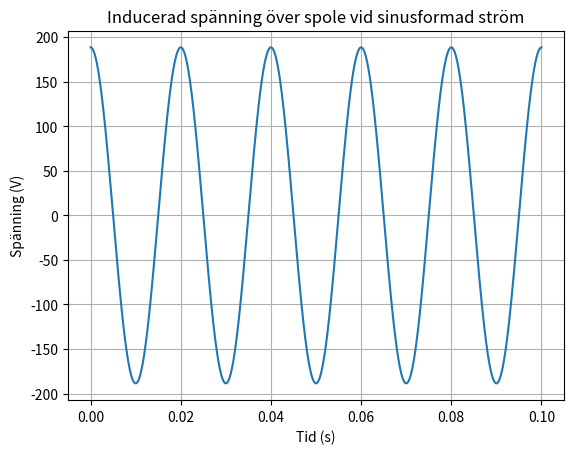

The matplotlib source for this figure:
# Räkneexempel 3.7
# Genom en spole med induktansen 0,8 H går en ström. Beräkna den inducerade spänningen över spolen då strömmen:
# a) är konstant 10 A
# b) ökar linjärt från 0 till 0,5 A på 10 ms
# c) är en sinusformad ström i(t) = 0,75 * sin(100πt) [A]

import numpy as np
import matplotlib.pyplot as plt

# Given information
L = 0.8  # Induktans i Henry (H)

# a) Spänningen över spolen då strömmen är konstant i(t) = 10 A
def induced_voltage_constant_current(L, I):
    # Om strömmen är konstant är derivatan 0, så spänningen är 0
    return 0

I_const = 10  # A
U_a = induced_voltage_constant_current(L, I_const)
print(f"a) Spänningen över spolen är {U_a} V då strömmen är konstant 10 A.")

# b) Spänningen över spolen då strömmen ökar linjärt från 0 A till 0,5 A på 10 ms
def induced_voltage_linear_current(L, dI, dt):
    return L * (dI / dt)

dI = 0.5  # A
dt = 10e-3  # s (10 ms)
U_b = induced_voltage_linear_current(L, dI, dt)
print(f"b) Spänningen över spolen är {U_b} V då strömmen ökar linjärt från 0 A till 0,5 A på 10 ms.")

# c) Spänningen över spolen då strömmen är en sinusformad funktion i(t) = 0,75 * sin(100πt) [A]
def induced_voltage_sinusoidal_current(L, I_peak, omega, t):
    # Derivera strömmen: di/dt = I_peak * omega * cos(omega * t)
    return L * I_peak * omega * np.cos(omega * t)

I_peak = 0.75  # A
omega = 100 * np.pi  # rad/s
t = np.linspace(0, 0.1, 1000)  # Tid från 0 till 0,1 s

U_c = induced_voltage_sinusoidal_current(L, I_peak, omega, t)

# Plotta spänningen över tiden
plt.plot(t, U_c)
plt.title("Inducerad spänning över spole vid sinusformad ström")
plt.xlabel("Tid (s)")
plt.ylabel("Spänning (V)")
plt.grid()
plt.show()
